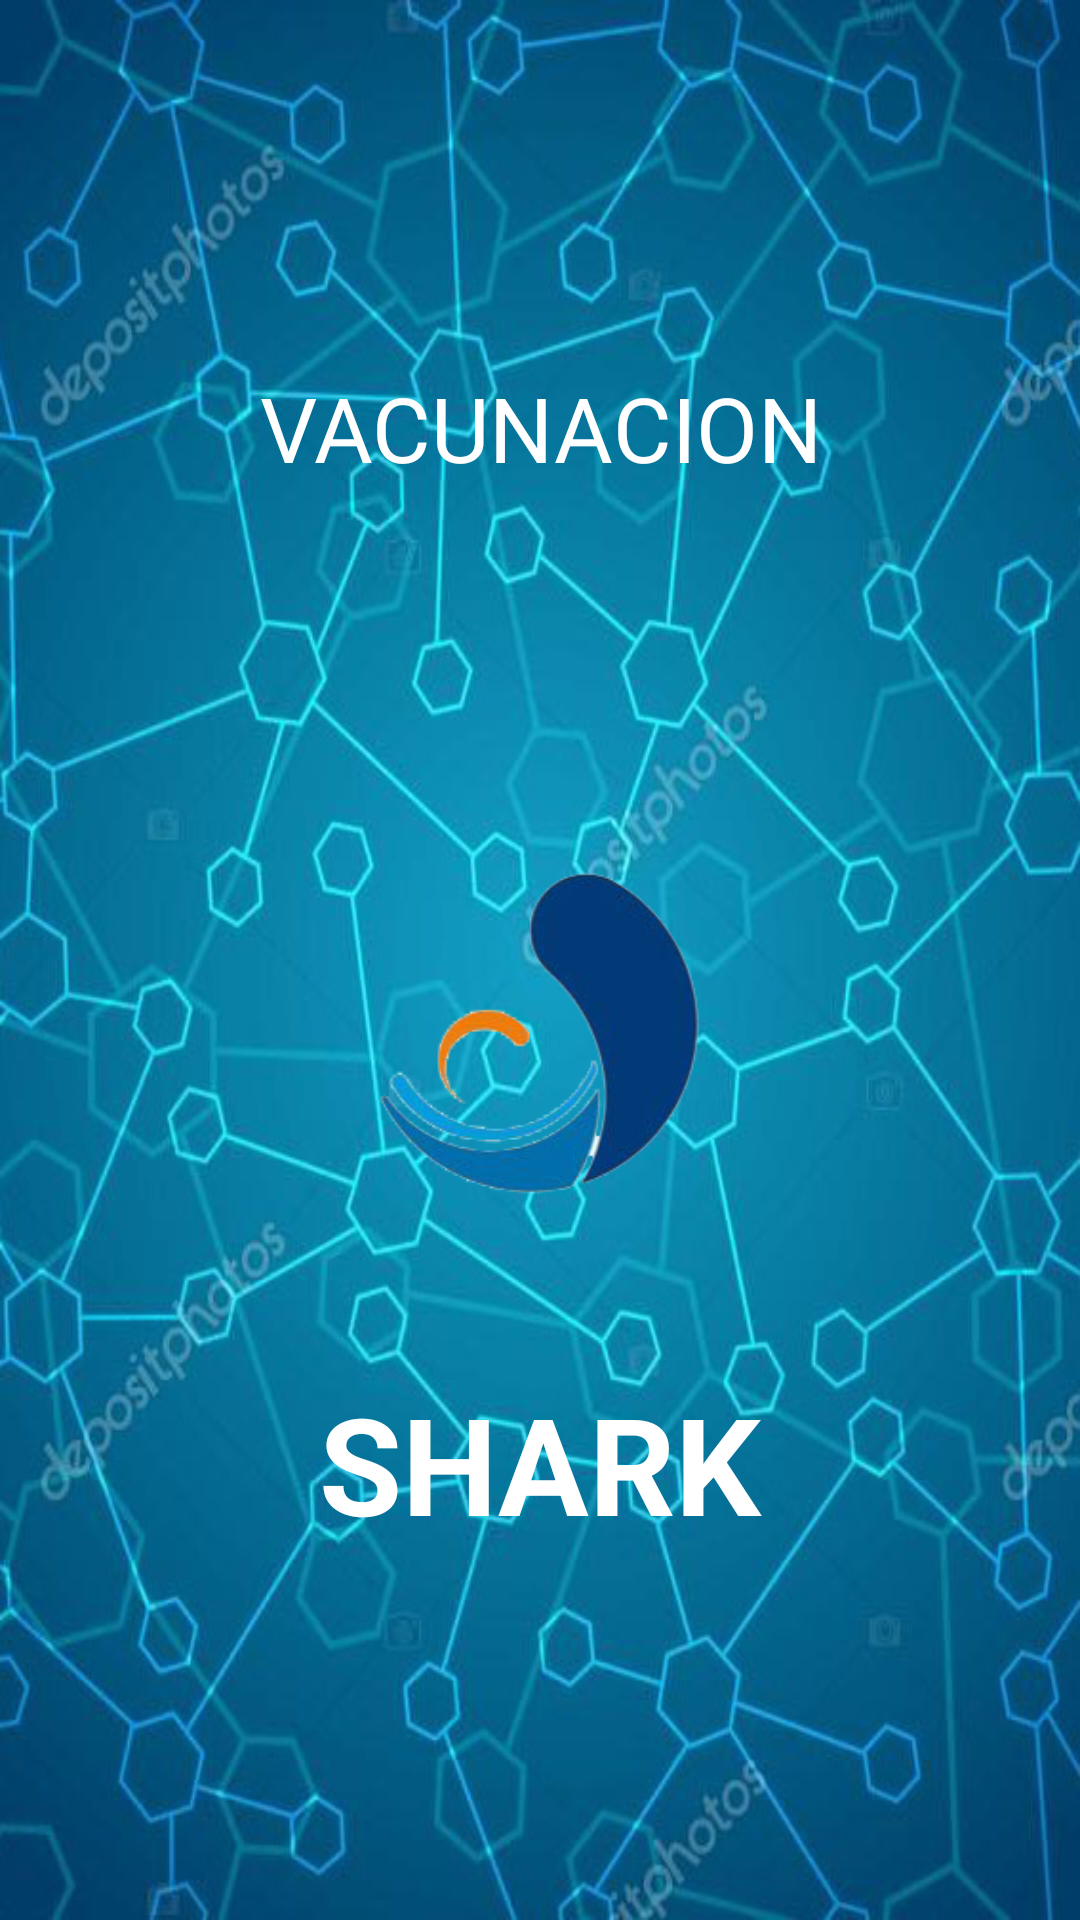

Write the Android layout XML for this screen, with the resource values it uses.
<!-- AndroidManifest.xml: application theme Theme.VacunacionShark -->
<!-- res/layout/activity_inicio.xml -->
<?xml version="1.0" encoding="utf-8"?>
<androidx.constraintlayout.widget.ConstraintLayout xmlns:android="http://schemas.android.com/apk/res/android"
    xmlns:app="http://schemas.android.com/apk/res-auto"
    xmlns:tools="http://schemas.android.com/tools"
    android:layout_width="match_parent"
    android:layout_height="match_parent"
    tools:context=".actividades.InicioActivity">

    <LinearLayout
        android:layout_width="match_parent"
        android:layout_height="match_parent"
        android:background="@drawable/inifondo"
        android:gravity="center"
        android:orientation="vertical">



    <TextView
        android:layout_width="match_parent"
        android:layout_height="wrap_content"
        android:gravity="center"
        android:text="@string/ini_txtv_vacunacion"
        android:textColor="@color/white"
        android:textSize="30sp"

        />

    <ProgressBar
        android:id="@+id/ini_pb_Carga"
        android:layout_width="match_parent"
        android:layout_height="wrap_content"
        android:layout_marginTop="20dp" />



    <ImageView
        android:layout_width="wrap_content"
        android:layout_height="wrap_content"
        android:background="@drawable/logo1"
        android:scaleX="0.6"
        android:scaleY="0.6"
        />

        <TextView
            android:layout_width="match_parent"
            android:layout_height="wrap_content"
            android:gravity="center"
            android:text="@string/ini_txtv_shark"
            android:textColor="@color/white"
            android:textSize="45sp"
            android:textStyle="bold" />

    </LinearLayout>








</androidx.constraintlayout.widget.ConstraintLayout>
<!-- resources referenced by this layout -->
<resources>
  <color name="white">#FFFFFFFF</color>
  <!-- drawable inifondo: jpg bitmap (drawable-v24, 94847 bytes) -->
  <!-- drawable logo1: png bitmap (drawable-v24, 40384 bytes) -->
  <string name="ini_txtv_shark">SHARK</string>
  <string name="ini_txtv_vacunacion">VACUNACION</string>
  <style name="Theme.VacunacionShark" parent="Theme.MaterialComponents.DayNight.NoActionBar">
          
          <item name="colorPrimary">@color/purple_500</item>
          <item name="colorPrimaryVariant">@color/purple_700</item>
          <item name="colorOnPrimary">@color/white</item>
          
          <item name="colorSecondary">@color/teal_200</item>
          <item name="colorSecondaryVariant">@color/teal_700</item>
          <item name="colorOnSecondary">@color/black</item>
          
          <item name="android:statusBarColor" tools:targetApi="l">?attr/colorPrimaryVariant</item>
          
      </style>
  <color name="purple_500">#FF6200EE</color>
  <color name="purple_700">#FF3700B3</color>
  <color name="teal_200">#FF03DAC5</color>
  <color name="teal_700">#FF018786</color>
  <color name="black">#FF000000</color>
</resources>
